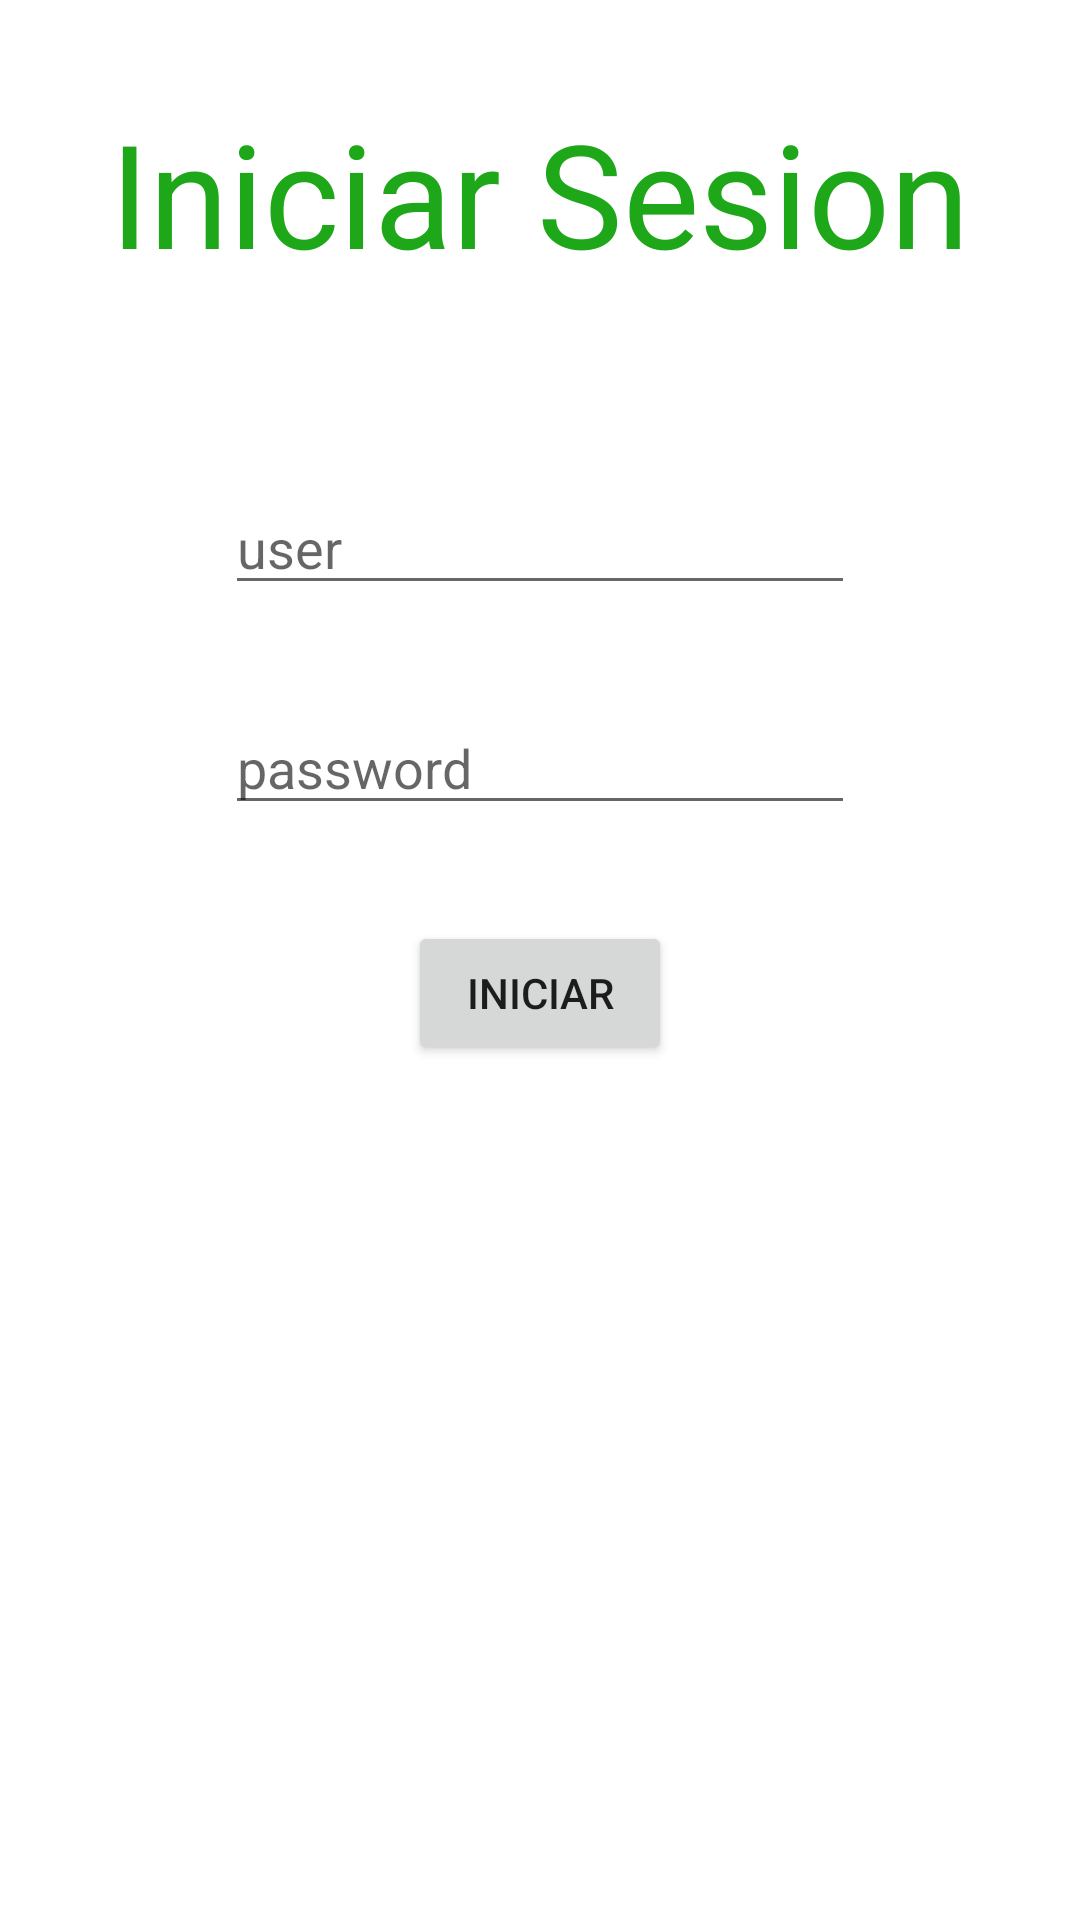

Android layout source for this screen:
<!-- AndroidManifest.xml: application theme Theme.Proyectocs5 -->
<!-- res/layout/activity_main.xml -->
<?xml version="1.0" encoding="utf-8"?>
<androidx.constraintlayout.widget.ConstraintLayout xmlns:android="http://schemas.android.com/apk/res/android"
    xmlns:app="http://schemas.android.com/apk/res-auto"
    xmlns:tools="http://schemas.android.com/tools"
    android:layout_width="match_parent"
    android:layout_height="match_parent"
    tools:context=".MainActivity">

    <EditText
        android:id="@+id/edidTextUserName"
        android:layout_width="wrap_content"
        android:layout_height="wrap_content"
        android:layout_marginTop="64dp"
        android:ems="10"
        android:hint="@string/userName"
        android:inputType="textPersonName"
        app:layout_constraintEnd_toEndOf="parent"
        app:layout_constraintStart_toStartOf="parent"
        app:layout_constraintTop_toBottomOf="@+id/textView2" />

    <TextView
        android:id="@+id/textView2"
        style="@style/Widget.AppCompat.TextView.SpinnerItem"
        android:layout_width="wrap_content"
        android:layout_height="wrap_content"
        android:layout_marginTop="32dp"
        android:backgroundTint="#6FC7D5DF"
        android:text="Iniciar Sesion"
        android:textAppearance="@style/TextAppearance.AppCompat.Body1"
        android:textColor="#1EA819"
        android:textSize="48sp"
        app:layout_constraintEnd_toEndOf="parent"
        app:layout_constraintStart_toStartOf="parent"
        app:layout_constraintTop_toTopOf="parent" />

    <EditText
        android:id="@+id/edidTextPassword"
        android:layout_width="wrap_content"
        android:layout_height="wrap_content"
        android:layout_marginTop="32dp"
        android:ems="10"
        android:hint="@string/password"
        android:inputType="textPassword"
        app:layout_constraintEnd_toEndOf="parent"
        app:layout_constraintStart_toStartOf="parent"
        app:layout_constraintTop_toBottomOf="@+id/edidTextUserName" />

    <Button
        android:id="@+id/buttonIniciar"
        android:layout_width="wrap_content"
        android:layout_height="wrap_content"
        android:layout_marginTop="32dp"
        android:text="iniciar"
        app:layout_constraintEnd_toEndOf="parent"
        app:layout_constraintStart_toStartOf="parent"
        app:layout_constraintTop_toBottomOf="@+id/edidTextPassword" />

</androidx.constraintlayout.widget.ConstraintLayout>
<!-- resources referenced by this layout -->
<resources>
  <string name="password">password</string>
  <string name="userName">user</string>
  <style name="Theme.Proyectocs5" parent="Theme.MaterialComponents.DayNight.DarkActionBar">
          
          <item name="colorPrimary">@color/purple_500</item>
          <item name="colorPrimaryVariant">@color/purple_700</item>
          <item name="colorOnPrimary">@color/white</item>
          
          <item name="colorSecondary">@color/teal_200</item>
          <item name="colorSecondaryVariant">@color/teal_700</item>
          <item name="colorOnSecondary">@color/black</item>
          
          <item name="android:statusBarColor">?attr/colorPrimaryVariant</item>
          
      </style>
  <color name="purple_500">#01293A</color>
  <color name="purple_700">#050002</color>
  <color name="white">#FFFFFFFF</color>
  <color name="teal_200">#FF03DAC5</color>
  <color name="teal_700">#FF018786</color>
  <color name="black">#FF000000</color>
</resources>
